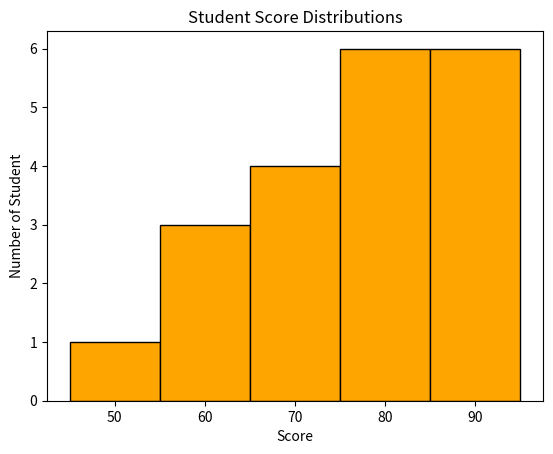

Generate this figure with matplotlib:


# 🔵 CONCEPT 5 — Customizing a Histogram
# 🧠 Real-Life Analogy
# By default, Matplotlib chooses bucket sizes automatically. But sometimes automatic isn't what you need.
#  Imagine sorting mangoes by weight — you might want buckets every 10g for precision, or every 100g for a broad overview.
#  bins gives you that control. More bins = more detail. Fewer bins = broader picture.

import matplotlib.pyplot as plt 

scores = [45, 55, 60, 62, 65, 65, 70, 72, 75, 75,
          78, 80, 80, 82, 85, 85, 88, 90, 92, 95]

plt.hist( scores , bins=5 , color = 'orange' , edgecolor = 'black')
plt.title("Student Score Distributions")

plt.xlabel("Score")
plt.ylabel("Number of Student")
plt.show()
